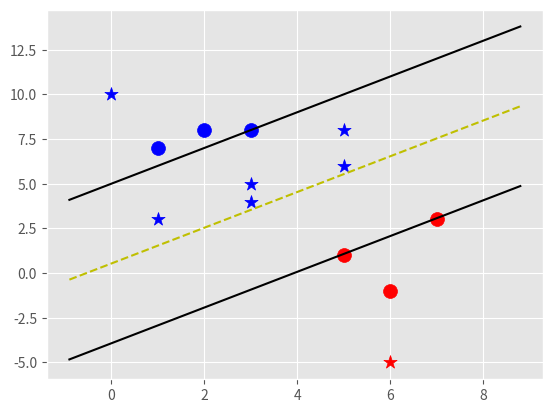

Python code for this plot:
import matplotlib.pyplot as plt
from matplotlib import style
import numpy as np
style.use('ggplot')

class Support_Vector_Machine:
    def __init__(self, visualization=True):
        self.visualization = visualization
        self.colors = {1:'r',-1:'b'}
        if self.visualization:
            self.fig = plt.figure()
            self.ax = self.fig.add_subplot(1,1,1)

    def fit(self, data):
        self.data = data
        # { ||W|| :[ w,b] }
        opt_dict = {}
        transforms = [[1,1],[-1,1],[-1,-1],[1,-1]]

        all_data = []
        for yi in self.data:
            for features in self.data[yi]:
                for feature in features:
                    all_data.append(feature)

        self.max_feature_value = max(all_data)
        self.min_feature_value = min(all_data)
        all_data = None

        step_size = [self.max_feature_value * 0.1, self.max_feature_value * 0.01, self.max_feature_value * 0.001] #point of expense

        b_range_multiple = 5 #extremely expensive
        b_multiple = 5
        latest_optimum = self.max_feature_value*10

        for step in step_size:
            w = np.array([latest_optimum,latest_optimum])
            optimized = False
            while not optimized:
                for b in np.arange(-1*(self.max_feature_value*b_range_multiple),self.max_feature_value*b_range_multiple,step*b_multiple):
                    for transformation in transforms:
                        w_t = w*transformation
                        found_option = True
                        #weakest link in the SVM fundamentally
                        #SMO attempts to fix this a bit
                        #yi(xi.w+b) >= 1
                        for yi in self.data:
                            for xi in self.data[yi]:
                                if not yi*(np.dot(w_t,xi)+b) >=1:
                                    found_option = False
                        if found_option:
                            opt_dict[np.linalg.norm(w_t)] = [w_t,b]
                if w[0] < 0:
                    optimized = True
                    print('Optimized a step.')
                else:
                    # w = [5,5]
                    # steps = 1
                    # w - step = [4,4]
                    w = w - step

            norms = sorted([n for n in opt_dict])
            opt_choice = opt_dict[norms[0]]

            self.w = opt_choice[0]
            self.b = opt_choice[1]
            latest_optimum = opt_choice[0][0]+step*2

    def predict(self, features):
        classification = np.sign(np.dot(np.array(features),self.w)) #get the sign of the dot product of the features array and w
        if classification != 0 and self.visualization:
            self.ax.scatter(features[0],features[1],s=100,marker='*',c=self.colors[classification])
        return classification

    def visualize(self):
        [[self.ax.scatter(x[0],x[1],s=100,color=self.colors[i]) for x in data_dict[i]] for i in data_dict]

        def hyperplane(x,w,b,v): #hyperplane = x.w+b
            return (-w[0]*x-b+v) / w[1]

        datarange = (self.min_feature_value*0.9,self.max_feature_value*1.1)
        hyp_x_min = datarange[0]
        hyp_x_max = datarange[1]

        psv1 = hyperplane(hyp_x_min, self.w, self.b, 1)
        psv2 = hyperplane(hyp_x_max, self.w, self.b, 1)
        self.ax.plot([hyp_x_min,hyp_x_max],[psv1,psv2], 'k')

        nsv1 = hyperplane(hyp_x_min, self.w, self.b, -1)
        nsv2 = hyperplane(hyp_x_max, self.w, self.b, -1)
        self.ax.plot([hyp_x_min,hyp_x_max],[nsv1,nsv2], 'k')

        db1 = hyperplane(hyp_x_min, self.w, self.b, 0)
        db2 = hyperplane(hyp_x_max, self.w, self.b, 0)
        self.ax.plot([hyp_x_min,hyp_x_max],[db1,db2], 'y--')

        plt.show()

data_dict = {-1:np.array([[1,7],[2,8],[3,8],]),1:np.array([[5,1],[6,-1],[7,3],])}

svm = Support_Vector_Machine()
svm.fit(data=data_dict)

predict_us = [[0,10],[1,3],[3,4],[3,5],[5,5],[5,6],[6,-5],[5,8]]

for p in predict_us:
    svm.predict(p)

svm.visualize()
